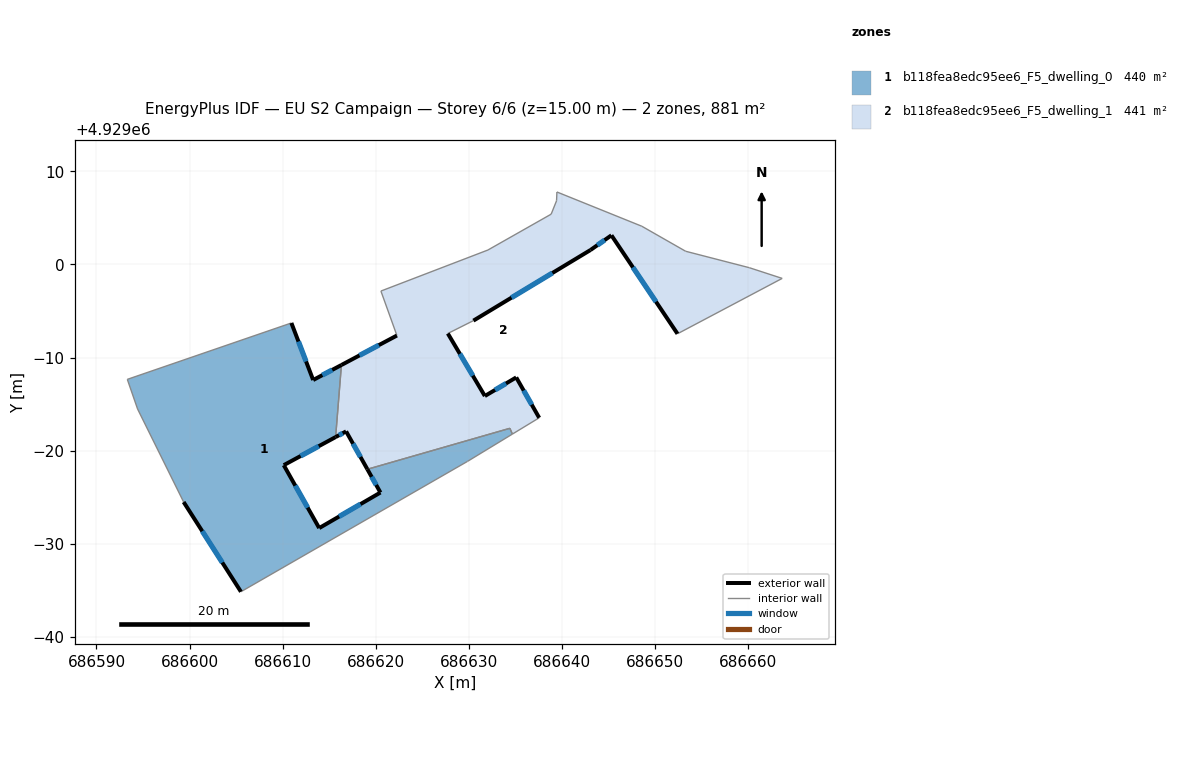
=== STOREY PLAN SPEC (per zone: floor XY polygon, exterior-wall plan segments, windows/doors) ===
zone 1: b118fea8edc95ee6_F5_dwelling_0  (439.7 m²)
  floor: (686634.42, 4928982.40) (686634.69, 4928981.78) (686629.87, 4928978.85) (686605.52, 4928964.84) (686599.36, 4928974.48) (686594.42, 4928984.48) (686593.31, 4928987.66) (686610.94, 4928993.72) (686613.28, 4928987.59) (686616.32, 4928989.20) (686615.70, 4928981.46) (686610.12, 4928978.44) (686613.93, 4928971.68) (686620.51, 4928975.50) (686619.11, 4928978.00)
  exterior wall: (686613.29, 4928987.59) – (686610.94, 4928993.72)  [6.6 m]
    window: (686612.52, 4928989.58) – (686611.71, 4928991.72)  [2.4 m²]
  exterior wall: (686616.32, 4928989.20) – (686613.29, 4928987.59)  [3.4 m]
    window: (686615.33, 4928988.68) – (686614.27, 4928988.11)  [1.3 m²]
  exterior wall: (686610.12, 4928978.44) – (686615.70, 4928981.46)  [6.3 m]
    window: (686611.94, 4928979.42) – (686613.89, 4928980.48)  [2.3 m²]
  exterior wall: (686613.93, 4928971.68) – (686610.12, 4928978.44)  [7.8 m]
    window: (686612.70, 4928973.88) – (686611.36, 4928976.24)  [2.8 m²]
  exterior wall: (686620.51, 4928975.50) – (686613.93, 4928971.68)  [7.6 m]
    window: (686618.37, 4928974.26) – (686616.07, 4928972.92)  [2.8 m²]
  exterior wall: (686619.11, 4928978.00) – (686620.51, 4928975.50)  [2.9 m]
    window: (686619.57, 4928977.18) – (686620.06, 4928976.31)  [1.1 m²]
  exterior wall: (686599.36, 4928974.48) – (686605.52, 4928964.84)  [11.4 m]
    window: (686601.37, 4928971.34) – (686603.52, 4928967.97)  [4.2 m²]
  interior walls: 8
zone 2: b118fea8edc95ee6_F5_dwelling_1  (441.4 m²)
  floor: (686660.15, 4928999.66) (686663.68, 4928998.51) (686652.43, 4928992.56) (686645.33, 4929003.14) (686643.08, 4929001.56) (686630.50, 4928993.97) (686627.75, 4928992.59) (686631.73, 4928985.87) (686635.10, 4928987.87) (686637.57, 4928983.53) (686634.69, 4928981.78) (686634.42, 4928982.40) (686619.11, 4928978.00) (686616.82, 4928982.07) (686615.70, 4928981.46) (686616.32, 4928989.20) (686622.28, 4928992.37) (686620.56, 4928997.15) (686632.06, 4929001.56) (686638.86, 4929005.41) (686639.44, 4929006.85) (686639.48, 4929007.79) (686648.60, 4929004.11) (686653.31, 4929001.42)
  exterior wall: (686616.82, 4928982.07) – (686619.11, 4928978.00)  [4.7 m]
    window: (686617.57, 4928980.74) – (686618.37, 4928979.32)  [1.7 m²]
  exterior wall: (686615.70, 4928981.46) – (686616.82, 4928982.07)  [1.3 m]
    window: (686616.06, 4928981.66) – (686616.46, 4928981.87)  [0.5 m²]
  exterior wall: (686622.28, 4928992.37) – (686616.32, 4928989.20)  [6.8 m]
    window: (686620.34, 4928991.34) – (686618.26, 4928990.23)  [2.5 m²]
  exterior wall: (686645.33, 4929003.14) – (686652.43, 4928992.56)  [12.7 m]
    window: (686647.64, 4928999.70) – (686650.13, 4928996.00)  [4.7 m²]
  exterior wall: (686643.08, 4929001.56) – (686645.33, 4929003.14)  [2.7 m]
    window: (686643.82, 4929002.07) – (686644.60, 4929002.62)  [1.0 m²]
  exterior wall: (686630.50, 4928993.97) – (686643.08, 4929001.56)  [14.7 m]
    window: (686634.60, 4928996.44) – (686638.99, 4928999.09)  [5.4 m²]
  exterior wall: (686631.73, 4928985.87) – (686627.75, 4928992.59)  [7.8 m]
    window: (686630.44, 4928988.05) – (686629.05, 4928990.40)  [2.9 m²]
  exterior wall: (686635.10, 4928987.87) – (686631.73, 4928985.87)  [3.9 m]
    window: (686634.01, 4928987.22) – (686632.83, 4928986.52)  [1.4 m²]
  exterior wall: (686637.57, 4928983.53) – (686635.10, 4928987.87)  [5.0 m]
    window: (686636.77, 4928984.94) – (686635.91, 4928986.46)  [1.8 m²]
  interior walls: 15

=== DERIVED (storey summary) ===
Building: EU S2 Campaign
Storey: 6 of 6  (floor level z = 15.00 m)
Storey gross floor area: 881.1 m²
Zones on this storey: 2
  - b118fea8edc95ee6_F5_dwelling_0: floor 439.7 m²; exterior wall 46.0 m (138.0 m²); 7 window(s) 16.9 m²; WWR 12.2%
  - b118fea8edc95ee6_F5_dwelling_1: floor 441.4 m²; exterior wall 59.6 m (178.8 m²); 9 window(s) 21.9 m²; WWR 12.2%
Zone adjacency (shared interzone walls):
  - b118fea8edc95ee6_F5_dwelling_0 ↔ b118fea8edc95ee6_F5_dwelling_1